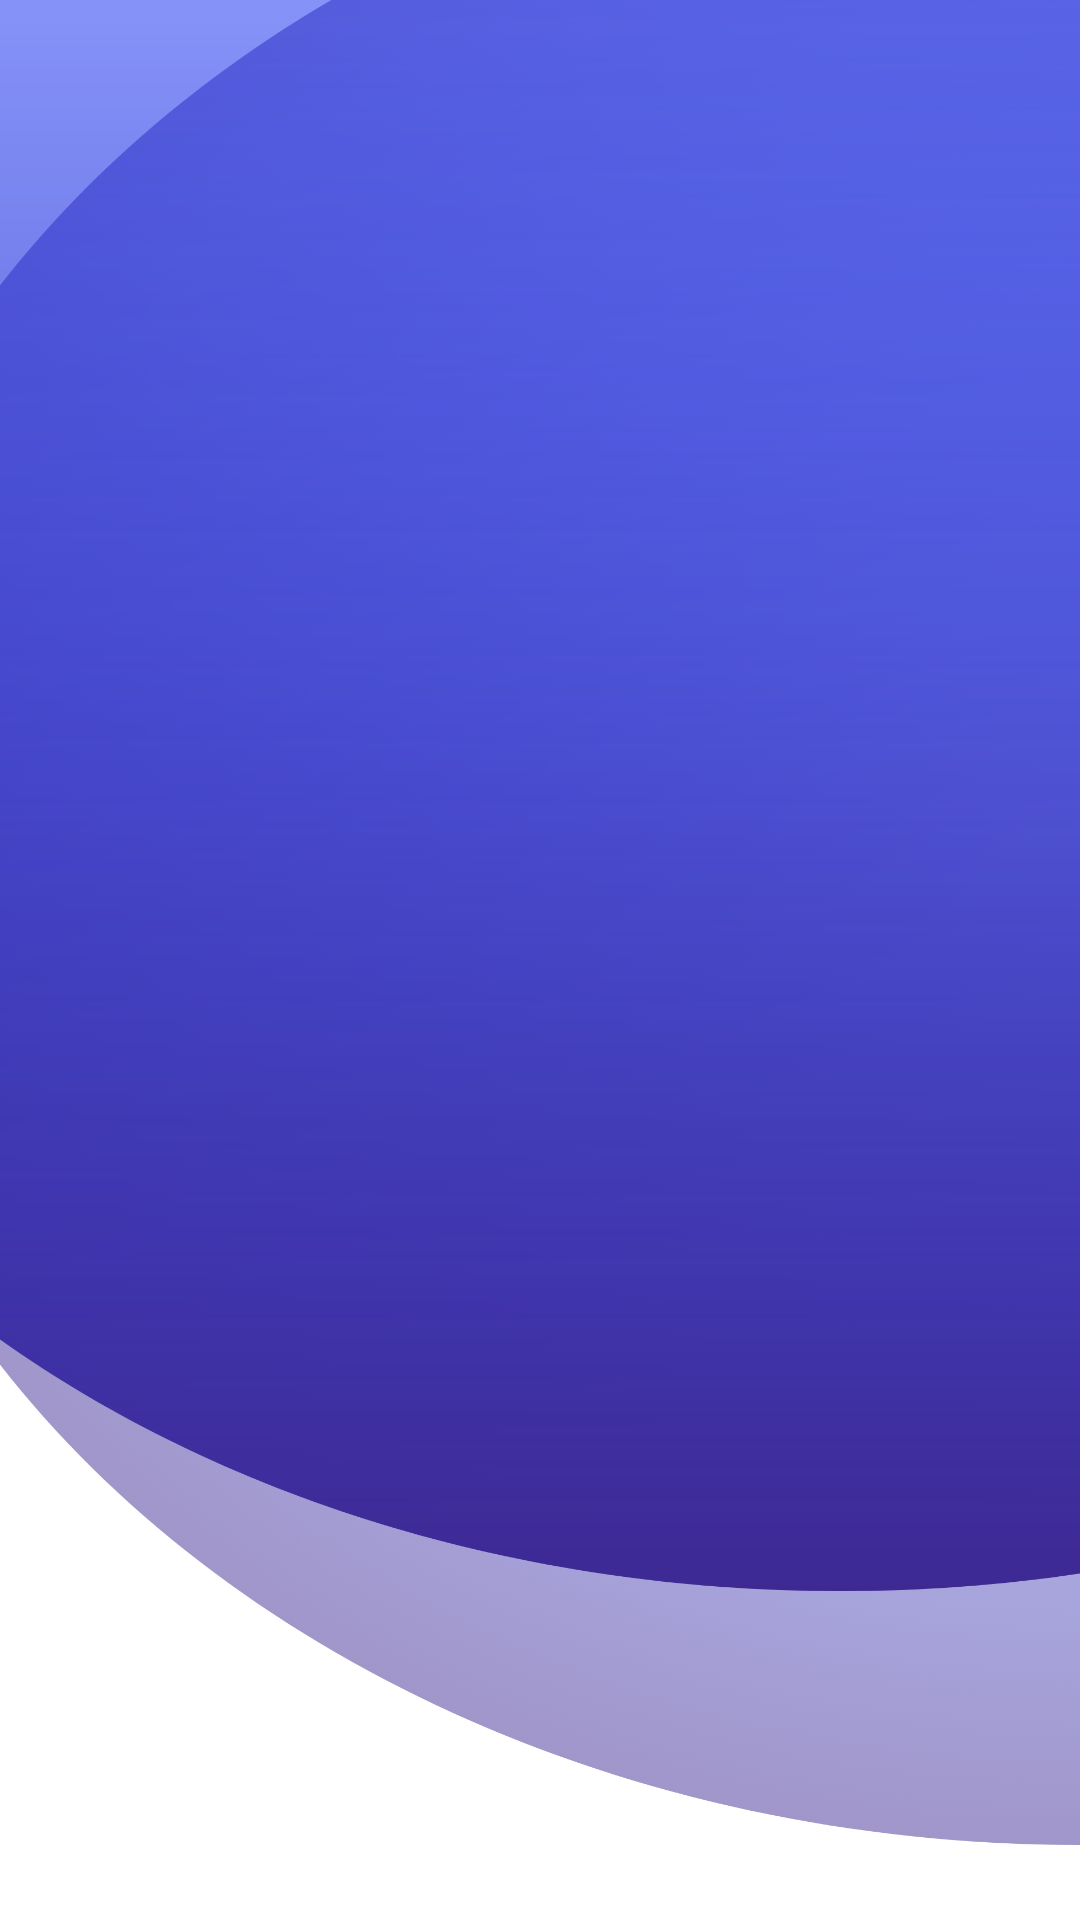

Android layout source for this screen:
<!-- AndroidManifest.xml: application theme Theme.BuizzWholeAndroidUser -->
<!-- res/layout/activity_cart.xml -->
<?xml version="1.0" encoding="utf-8"?>
<RelativeLayout xmlns:android="http://schemas.android.com/apk/res/android"
    xmlns:app="http://schemas.android.com/apk/res-auto"
    xmlns:tools="http://schemas.android.com/tools"
    android:layout_width="match_parent"
    android:layout_height="match_parent"
    tools:context=".Cart">
    <androidx.recyclerview.widget.RecyclerView
        android:layout_width="match_parent"
        android:background="@drawable/login_background"
        android:id="@+id/cart_recycleview"
        android:layout_height="match_parent">

    </androidx.recyclerview.widget.RecyclerView>

</RelativeLayout>
<!-- resources referenced by this layout -->
<resources>
  <!-- drawable login_background: png bitmap (drawable, 776445 bytes) -->
  <style name="Theme.BuizzWholeAndroidUser" parent="Theme.MaterialComponents.DayNight.NoActionBar">
          
          <item name="colorPrimary">@color/purple_500</item>
          <item name="colorPrimaryVariant">@color/purple_700</item>
          <item name="colorOnPrimary">@color/white</item>
          
          <item name="colorSecondary">@color/teal_200</item>
          <item name="colorSecondaryVariant">@color/teal_700</item>
          <item name="colorOnSecondary">@color/black</item>
          
          <item name="android:statusBarColor" tools:targetApi="l">?attr/colorPrimaryVariant</item>
          
      </style>
  <color name="purple_500">#FF6200EE</color>
  <color name="purple_700">#FF3700B3</color>
  <color name="white">#FFFFFFFF</color>
  <color name="teal_200">#FF03DAC5</color>
  <color name="teal_700">#FF018786</color>
  <color name="black">#FF000000</color>
</resources>
